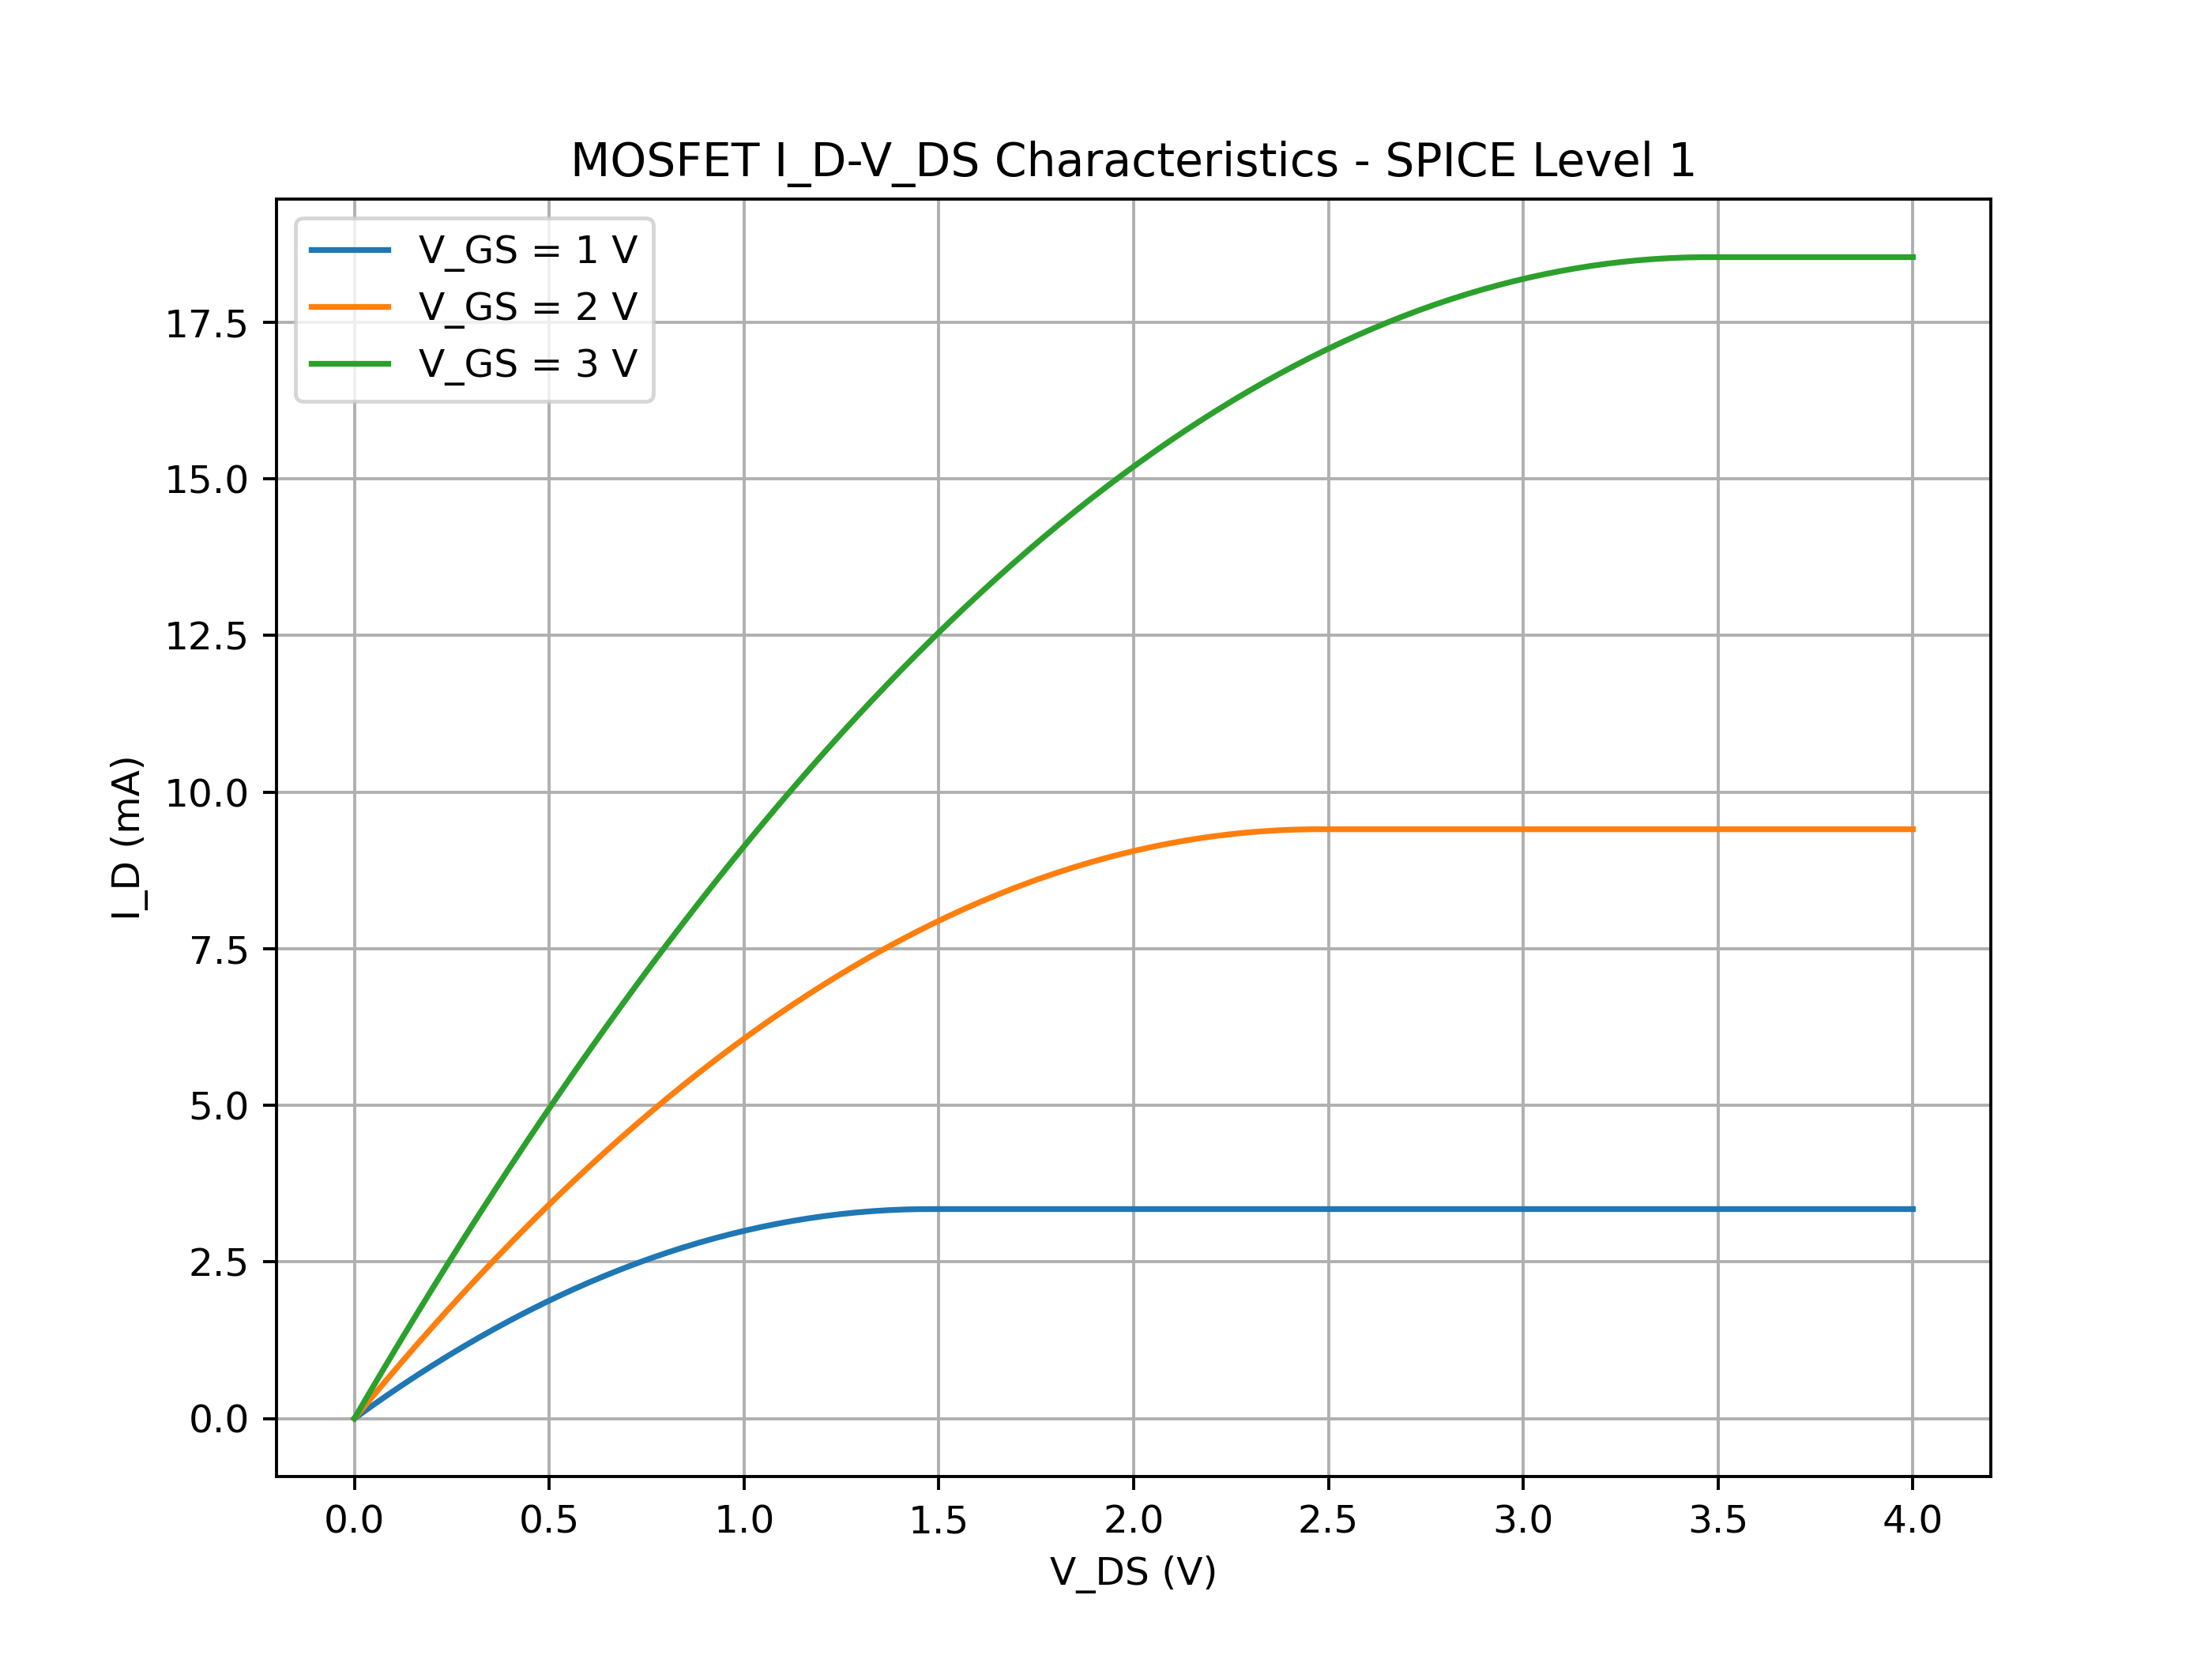

The script that drew this image:
import numpy as np
import matplotlib.pyplot as plt

q = 1.602e-19
eps0 = 8.854e-14
eps_si = 11.7 * eps0
eps_ox = 3.9 * eps0

tox = 10e-7
NA = 1e16
QF = 1e12
W = 4e-4
L = 0.18e-4
mu_n = 400

Vt_thermal = 0.02585
ni = 1e10

Cox = eps_ox / tox

phi_F = Vt_thermal * np.log(NA / ni)

chi_si = 4.05
Eg = 1.12
phi_m = 4.1

phi_s = chi_si + Eg / 2 + phi_F
phi_ms = phi_m - phi_s

QF_C = q * QF

V_FB = phi_ms - QF_C / Cox

gamma = np.sqrt(2 * q * eps_si * NA) / Cox

Vth = V_FB + 2 * phi_F + gamma * np.sqrt(2 * phi_F)

beta = mu_n * Cox * (W / L)

print("Cox =", Cox, "F/cm^2")
print("V_FB =", V_FB, "V")
print("Vth =", Vth, "V")
print("Beta =", beta, "A/V^2")

VDS = np.linspace(0, 4, 200)

VGS_values = [1, 2, 3]

plt.figure(figsize=(8, 6))

for VGS in VGS_values:

    Vov = VGS - Vth
    ID = np.zeros_like(VDS)

    if Vov > 0:

        linear = VDS <= Vov

        ID[linear] = beta * (
            Vov * VDS[linear]
            - (VDS[linear] ** 2) / 2
        )

        saturation = VDS > Vov

        ID[saturation] = (
            beta / 2
        ) * Vov ** 2

    ID_mA = ID * 1000

    plt.plot(
        VDS,
        ID_mA,
        label=f"V_GS = {VGS} V"
    )

plt.xlabel("V_DS (V)")
plt.ylabel("I_D (mA)")
plt.title("MOSFET I_D-V_DS Characteristics - SPICE Level 1")
plt.legend()
plt.grid(True)

plt.savefig("E12_SPICE_Level1.png", dpi=350)

plt.show()
